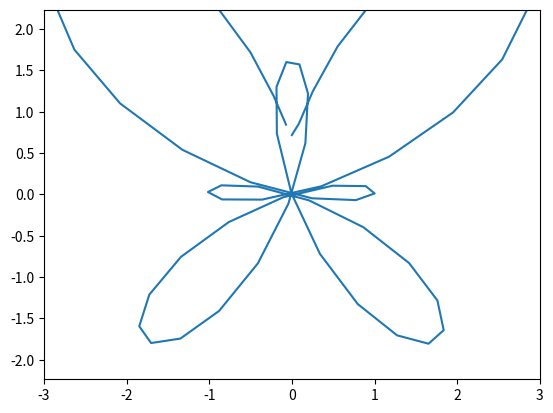

Here is the Python script that generated this plot:
import matplotlib.pyplot as plt
import numpy as np
from matplotlib.animation import FuncAnimation


fig,ax=plt.subplots()



babochka,=plt.plot([],[],"-")
xdata,ydata=[],[]

def babochka_func(t):
   
   
    
    xdata.append(np.sin(t)*(np.exp(np.cos(t))-2*np.cos(4*t)+np.sin(t/12)**5))
    ydata.append(np.cos(t)*(np.exp(np.cos(t))-2*np.cos(4*t)+np.sin(t/12)**5))
    babochka.set_data(xdata,ydata)
    return babochka,
    
                      
    
    
    
edge=3
plt.axis("equal")
ax.set_xlim(-edge,edge)
ax.set_ylim(-edge,edge)
    

      
ani=FuncAnimation(fig,
                  babochka_func,
                  frames=np.arange(0,2*np.pi,0.1),
                  interval=100
                  )
ani.save("lab7_dz3.gif")
  
    
    
    
    
  
